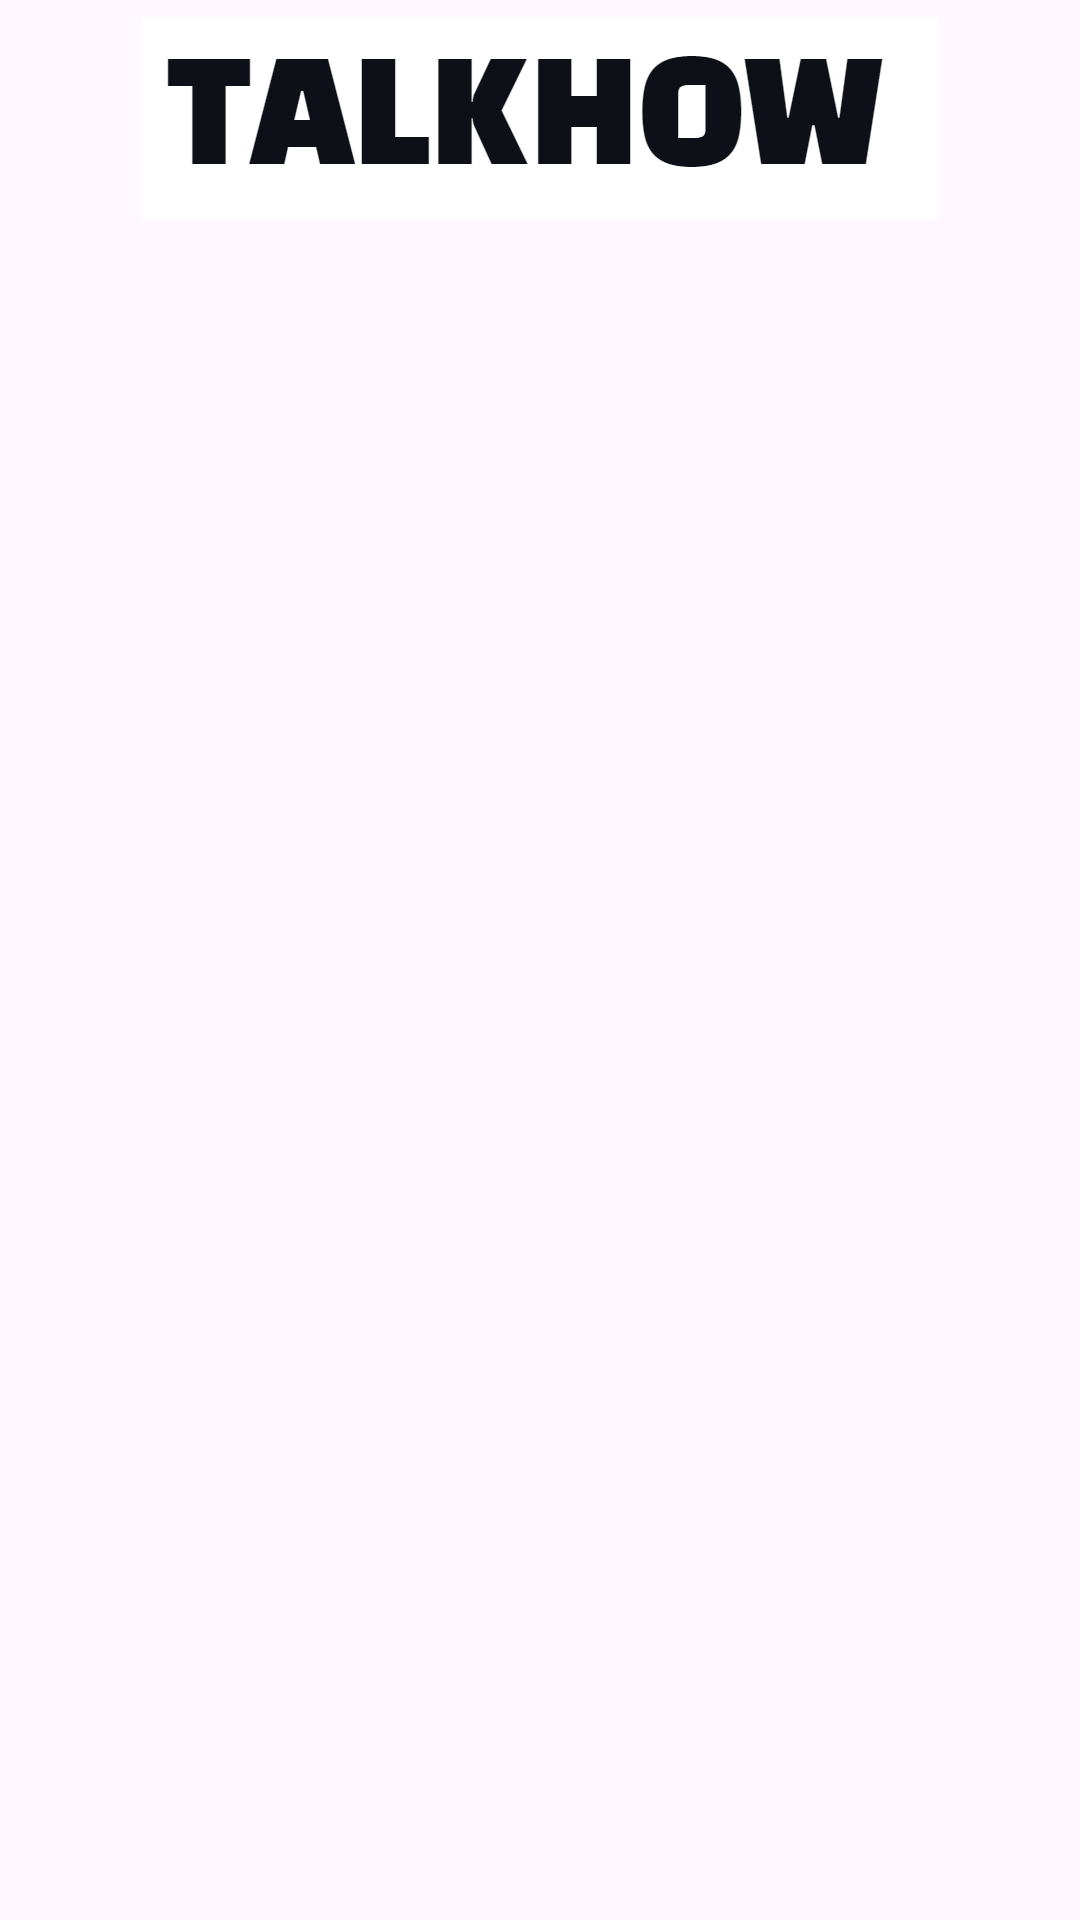

The Android layout XML behind this screen, and the referenced resources:
<!-- AndroidManifest.xml: application theme Theme.TalkHow -->
<!-- res/layout/activity_login.xml -->
<?xml version="1.0" encoding="utf-8"?>
<androidx.constraintlayout.widget.ConstraintLayout xmlns:android="http://schemas.android.com/apk/res/android"
    xmlns:app="http://schemas.android.com/apk/res-auto"
    xmlns:tools="http://schemas.android.com/tools"
    android:layout_width="match_parent"
    android:layout_height="match_parent"
    tools:context=".MainActivity">

    <ImageButton
        android:id="@+id/btn_kakao_login"
        android:layout_width="280dp"
        android:layout_height="wrap_content"
        android:layout_marginBottom = "30dp"
        android:src="@drawable/btn_kakao_login"
        android:background="@android:color/transparent"
        app:layout_constraintLeft_toLeftOf="parent"
        app:layout_constraintRight_toRightOf="parent"
        app:layout_constraintBottom_toBottomOf="parent"

        />

    <ImageView
        android:id="@+id/imageView2"
        android:layout_width="266dp"
        android:layout_height="79dp"
        app:layout_constraintEnd_toEndOf="parent"
        app:layout_constraintStart_toStartOf="parent"
        app:layout_constraintTop_toTopOf="parent"
        app:srcCompat="@drawable/logo" />

</androidx.constraintlayout.widget.ConstraintLayout>
<!-- resources referenced by this layout -->
<resources>
  <!-- drawable logo: png bitmap (drawable, 11686 bytes) -->
  <style name="Theme.TalkHow" parent="Base.Theme.TalkHow" />
  <style name="Base.Theme.TalkHow" parent="Theme.Material3.DayNight.NoActionBar">
          
          
      </style>
</resources>
